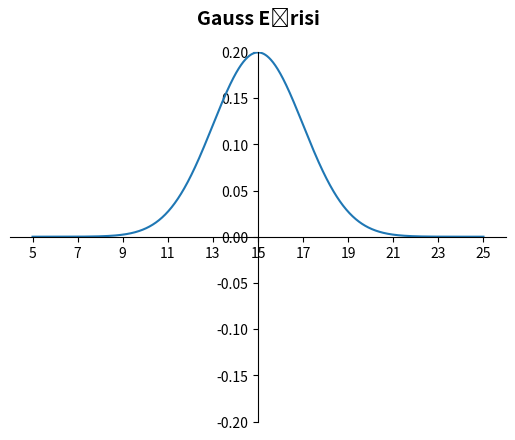

Reproduce this figure in Python.
import numpy as np 
import matplotlib.pyplot as plt 

def draw_gauss(mu=0, sigma=1, axispos=None): 
    if axispos == None: 
        axispos = mu 
    x = np.linspace(axispos - 5 * sigma, axispos + 5 * sigma , 1000) 
    y = 1 / np.sqrt(2 * np.pi * sigma ** 2) * np.e ** (-(x - mu) ** 2 / (2 * sigma ** 2)) 
    axis = plt.gca() 
    axis.set_title('Gauss Eğrisi', fontsize=14, fontweight='bold', pad=20) 
    axis.set_ylim([-0.4 / sigma, 0.4 / sigma]) 

    axis.set_xticks(np.arange(int(mu - 5 * sigma), int(mu + 5 * sigma + sigma), sigma)) 
    axis.spines['left'].set_position('center') 
    axis.spines['bottom'].set_position('center') 
    axis.spines['top'].set_color(None) 
    axis.spines['right'].set_color(None) 
    plt.plot(x, y) 
    plt.show()
    
draw_gauss(mu=15, sigma=2, axispos=15) 
